Photos from the image-classification dataset "data_for_modeling" in the GitHub repository zach-merritt/weedeater. Its 5 classes are: dirt, marigold, morning glory, pea, radish.

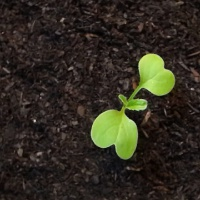
Label: radish

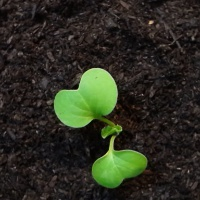
Label: radish

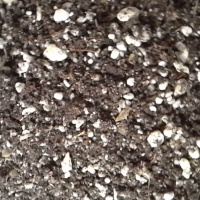
Label: dirt

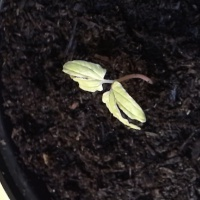
Label: morning glory

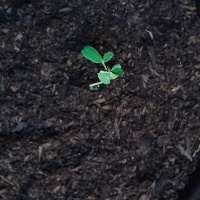
Label: pea

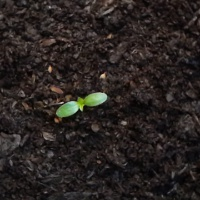
Label: marigold
